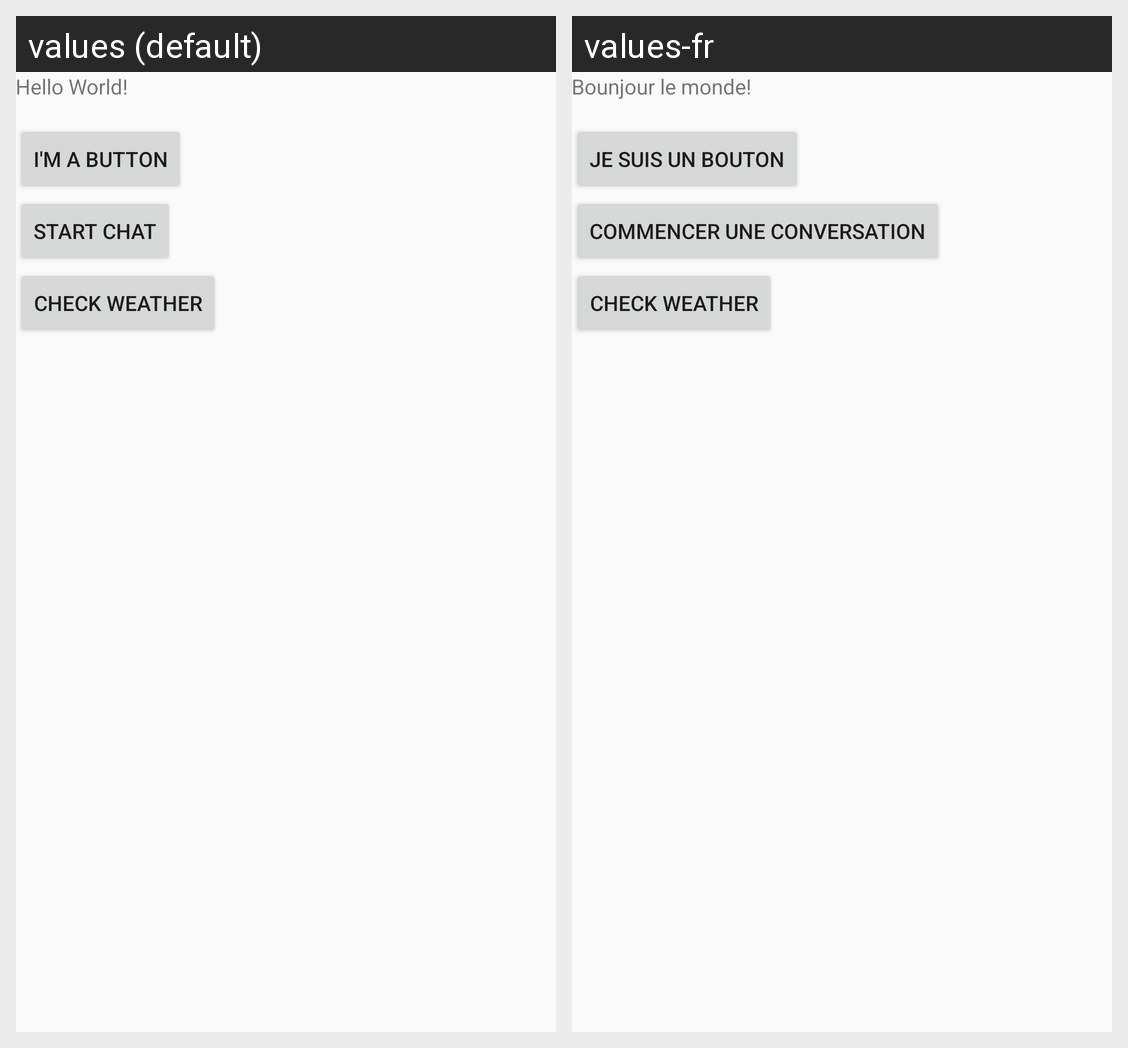

Strings drawn on this Android screen and how each of the app's shown locales translates them:
Android screen res/layout/activity_start.xml rendered under 2 locales, left to right: values (default), values-fr. Device: Nexus 5 (rendered at 1080×1920; each locale shown at half size, 540×960, under a caption strip naming it); theme AppTheme.
Strings drawn on this screen, with the default value and each locale's value (text and hints the layout hard-codes, and strings that could not be matched under every locale, appear in the picture but are not listed):

hello_message
  values: Hello World!
  values-fr: Bounjour le monde!

button_text
  values: I'm a button
  values-fr: Je suis un bouton

button_chat
  values: Start Chat
  values-fr: Commencer une conversation

button_weather
  values: Check Weather
  values-fr: Check Weather  [not translated; the default value is used]
